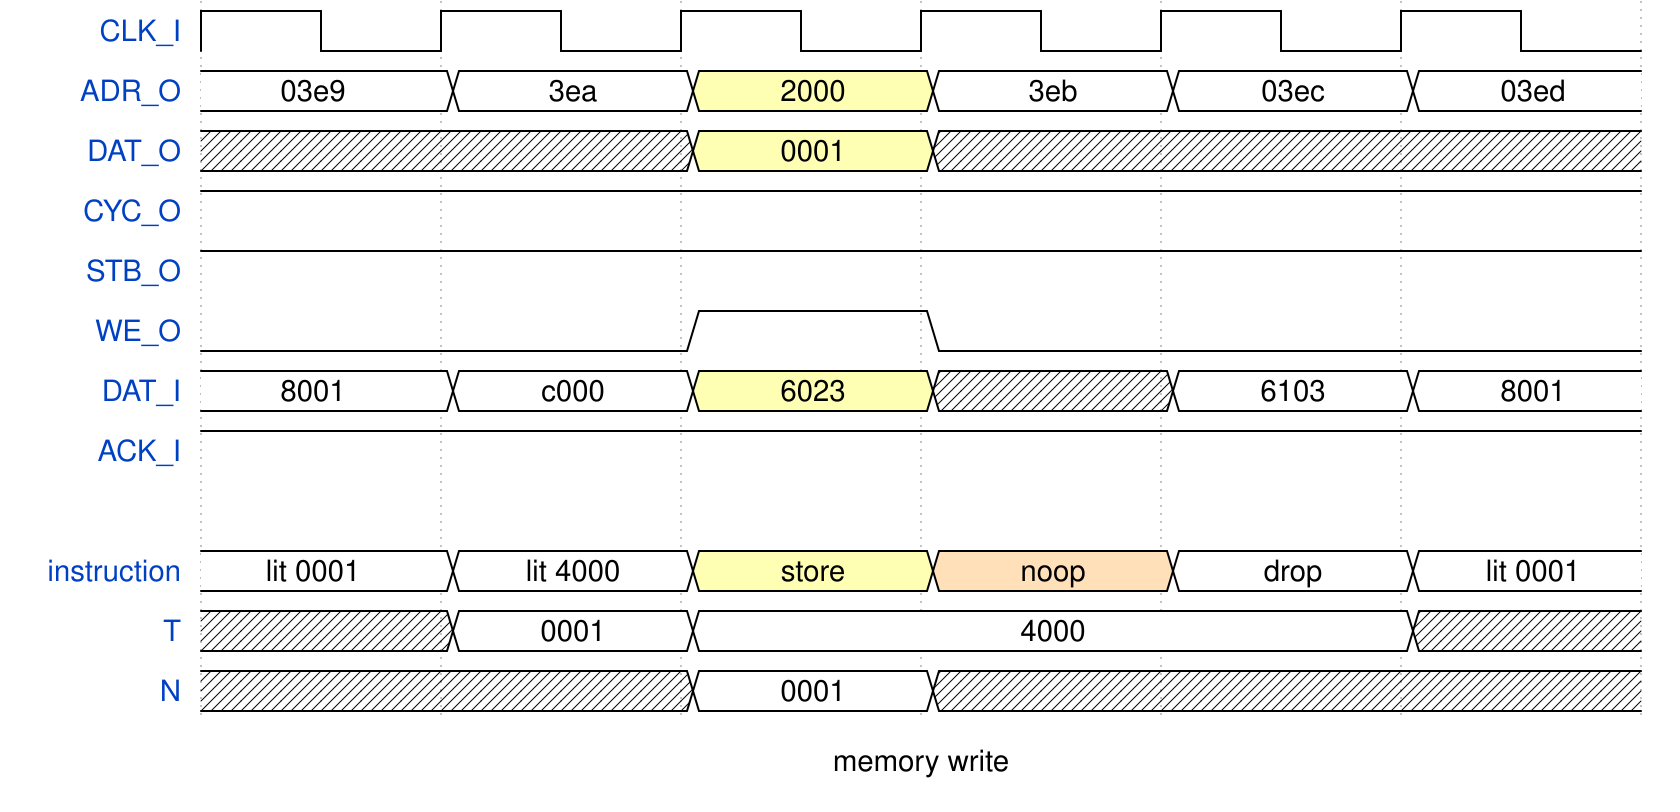

Write the WaveDrom specification (WaveJSON) that draws this timing diagram.

{signal: [
  {name: "CLK_I", wave: "p....."},
  {name: "ADR_O", wave: "223222", data: ["03e9", "3ea", "2000", "3eb","03ec", "03ed"]},
  {name: "DAT_O", wave: "x.3x..", data: ["0001"]},
  {name: "CYC_O", wave: "1....."},
  {name: "STB_O", wave: "1....."},
  {name: "WE_O", wave: "0.10.."},
  {name: "DAT_I", wave: "223x22", data: ["8001", "c000", "6023", "6103", "8001"]},
  {name: "ACK_I", wave: "1....."},
  {},
  {name: "instruction", wave: "223422", data: ["lit 0001", "lit 4000", "store", "noop", "drop", "lit 0001"]},
  {name: "T", wave: "x22..x", data: ["0001", "4000"]},
  {name: "N", wave: "x.2x..", data: ["0001"]},
],
 config: {hscale: 2.5},
 foot: {text: "memory write"}
}
